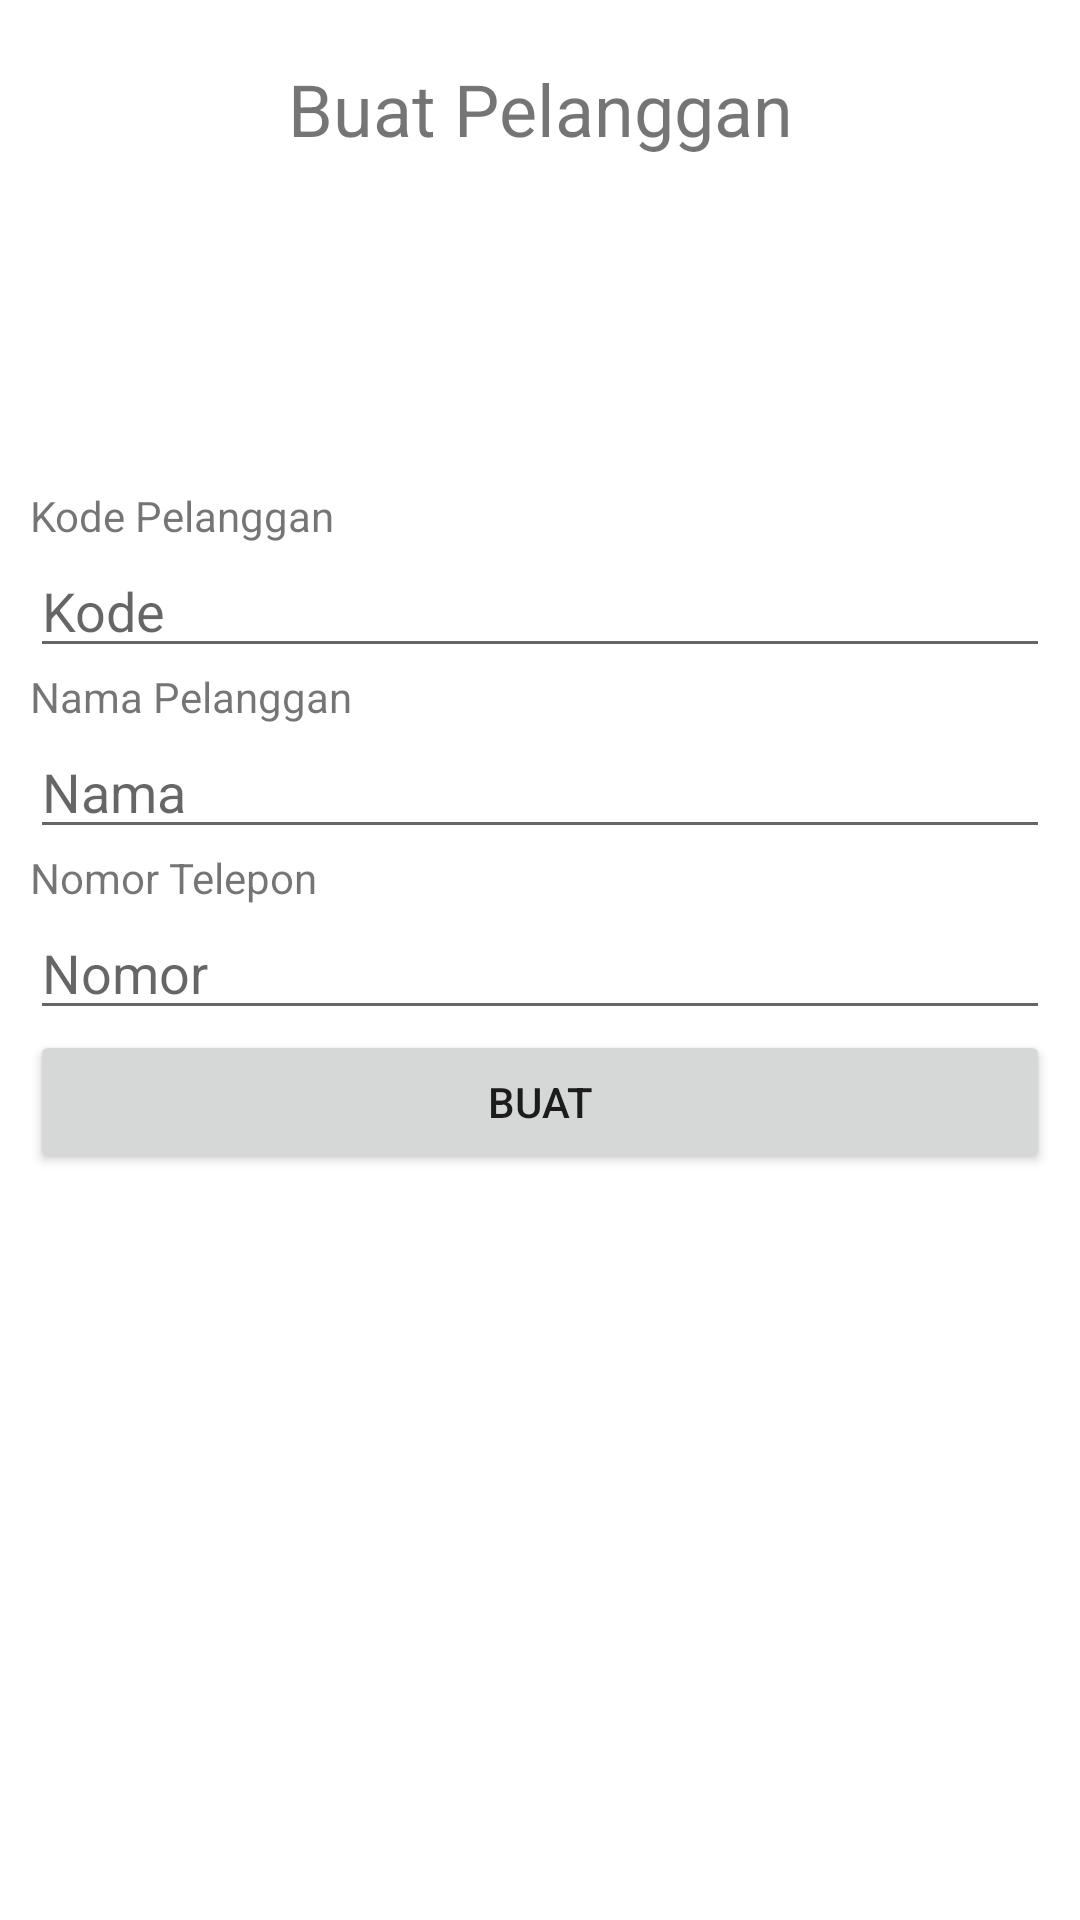

Here is an Android app screen rendered from its layout file. Give the layout XML and the strings, colors and styles it references.
<!-- AndroidManifest.xml: application theme Theme.SqlitePenjualan -->
<!-- res/layout/activity_buat_pelanggan.xml -->
<?xml version="1.0" encoding="utf-8"?>
<LinearLayout xmlns:android="http://schemas.android.com/apk/res/android"
    xmlns:app="http://schemas.android.com/apk/res-auto"
    xmlns:tools="http://schemas.android.com/tools"
    android:layout_width="match_parent"
    android:layout_height="match_parent"
    android:orientation="vertical"
    android:padding="10dp"
    tools:context=".BuatPelanggan">
    <TextView
        android:id="@+id/tv_judul"
        android:layout_width="match_parent"
        android:layout_height="wrap_content"
        android:padding="10dp"
        android:text="Buat Pelanggan"
        android:textAlignment="center"
        android:textSize="24sp" />

    <View
        android:id="@+id/view"
        android:layout_width="match_parent"
        android:layout_height="100dp" />

    <TextView
        android:id="@+id/tv_kodePelanggan"
        android:layout_width="wrap_content"
        android:layout_height="wrap_content"
        android:text="Kode Pelanggan" />
    <EditText
        android:id="@+id/et_kodePelanggan"
        android:layout_width="match_parent"
        android:layout_height="wrap_content"
        android:ems="10"
        android:inputType="textPersonName"
        android:hint="Kode"
        />
    <TextView
        android:id="@+id/tv_namaPelanggan"
        android:layout_width="wrap_content"
        android:layout_height="wrap_content"
        android:text="Nama Pelanggan" />
    <EditText
        android:id="@+id/et_namaPelanggan"
        android:layout_width="match_parent"
        android:layout_height="wrap_content"
        android:ems="10"
        android:inputType="textPersonName"
        android:hint="Nama"/>
    <TextView
        android:id="@+id/tv_telp"
        android:layout_width="wrap_content"
        android:layout_height="wrap_content"
        android:text="Nomor Telepon" />
    <EditText
        android:id="@+id/et_telp"
        android:layout_width="match_parent"
        android:layout_height="wrap_content"
        android:ems="10"
        android:inputType="textPersonName"
        android:hint="Nomor"
        />

    <Button
        android:id="@+id/button"
        android:layout_width="match_parent"
        android:layout_height="wrap_content"
        android:text="buat" />
</LinearLayout>
<!-- resources referenced by this layout -->
<resources>
  <style name="Theme.SqlitePenjualan" parent="Theme.MaterialComponents.DayNight.DarkActionBar">
          
          <item name="colorPrimary">@color/purple_500</item>
          <item name="colorPrimaryVariant">@color/purple_700</item>
          <item name="colorOnPrimary">@color/white</item>
          
          <item name="colorSecondary">@color/teal_200</item>
          <item name="colorSecondaryVariant">@color/teal_700</item>
          <item name="colorOnSecondary">@color/black</item>
          
          <item name="android:statusBarColor" tools:targetApi="l">?attr/colorPrimaryVariant</item>
          
      </style>
  <!-- not gathered from this repository: default colours our renderer supplied (Android Studio template values) -->
  <color name="purple_500">#FF6200EE</color>
  <color name="purple_700">#FF3700B3</color>
  <color name="teal_200">#FF03DAC5</color>
  <color name="teal_700">#FF018786</color>
  <color name="black">#FF000000</color>
  <color name="white">#FFFFFFFF</color>
</resources>
